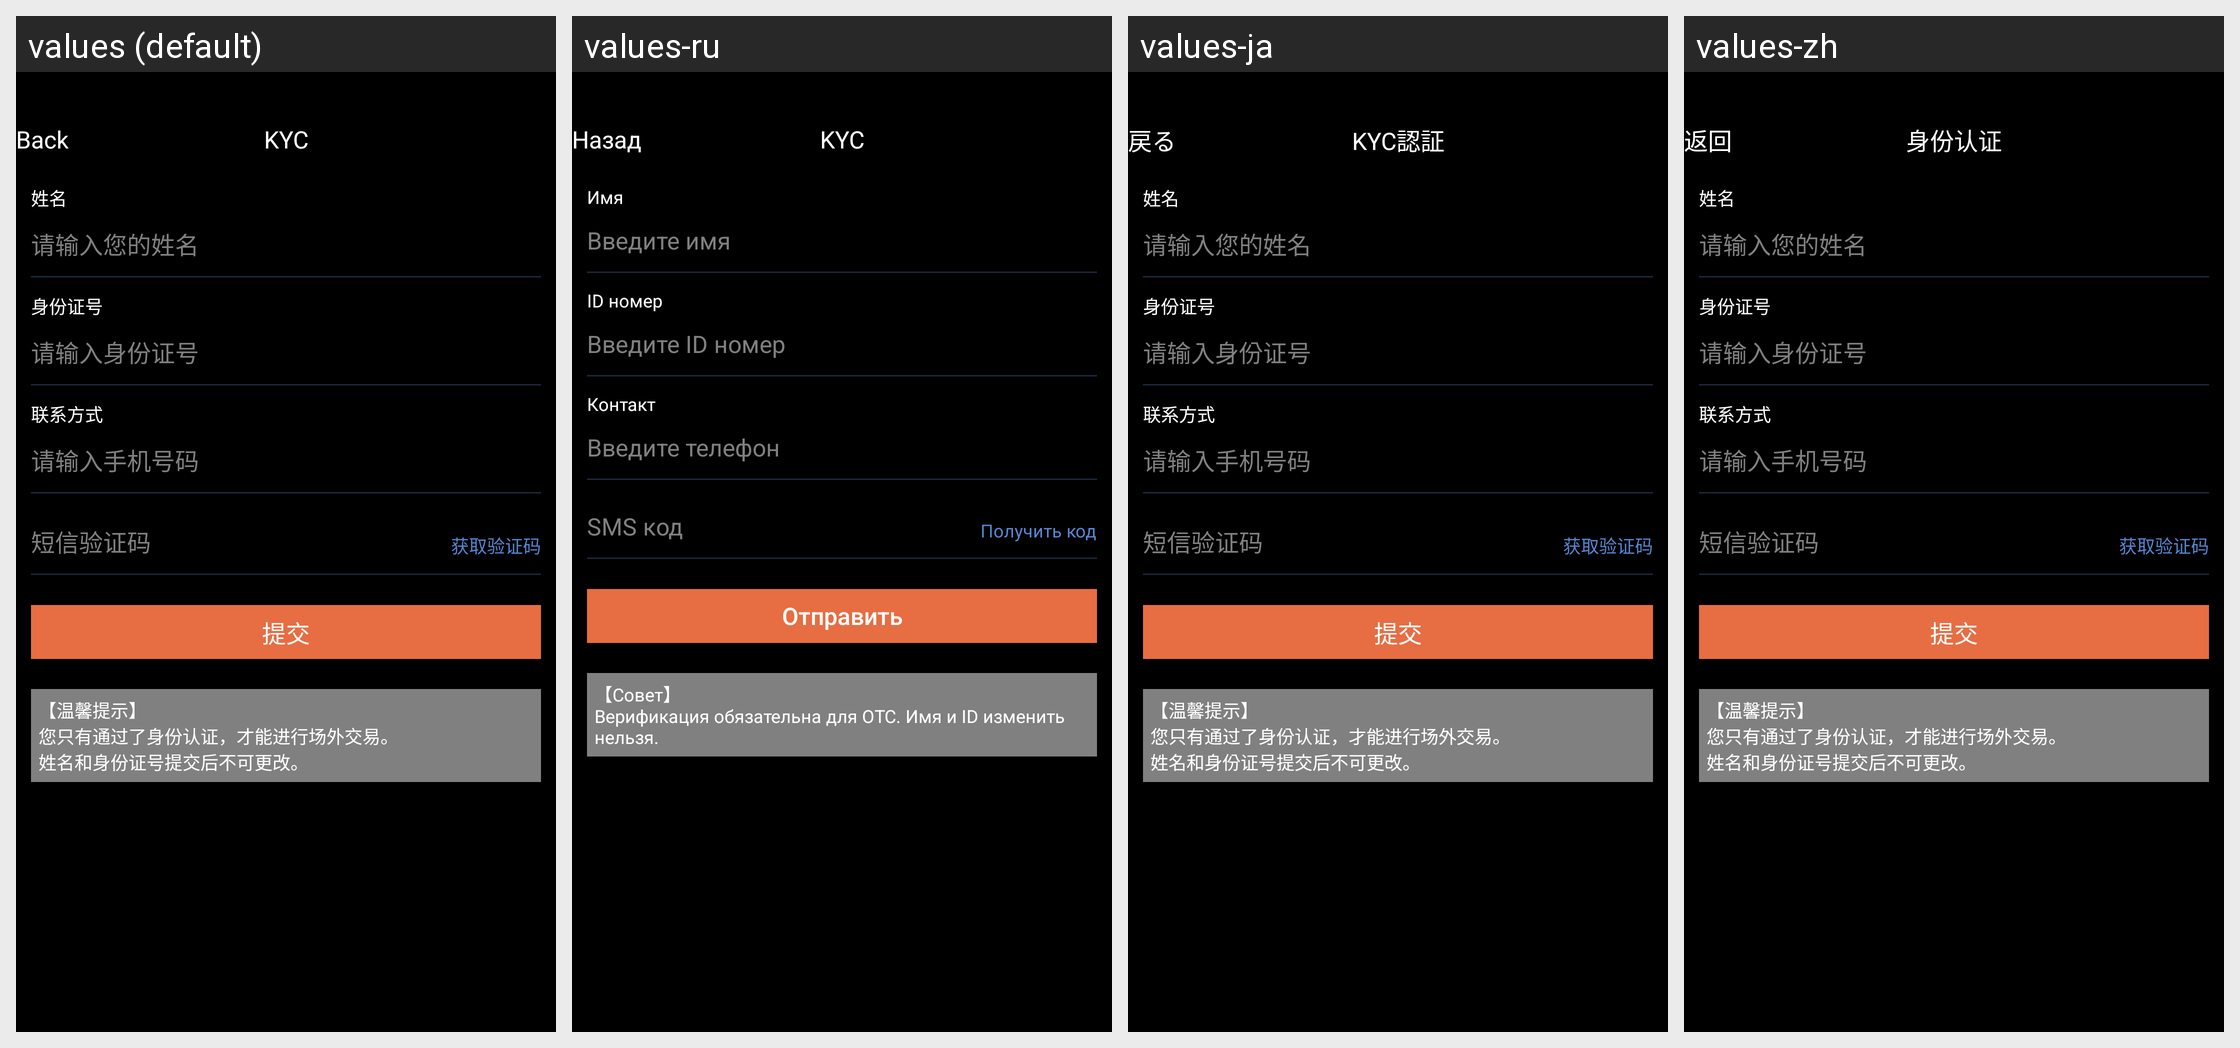

For this localized Android screen grid, give each drawn string resource with its value in every locale shown.
Android screen res/layout/activity_otc_user_auth.xml rendered under 4 locales, left to right: values (default), values-ru, values-ja, values-zh. Device: Nexus 5 (rendered at 1080×1920; each locale shown at half size, 540×960, under a caption strip naming it); theme AppTheme.
Strings drawn on this screen, with the default value and each locale's value (text and hints the layout hard-codes, and strings that could not be matched under every locale, appear in the picture but are not listed):

kBtnBack
  values: Back
  values-ru: Назад
  values-ja: 戻る
  values-zh: 返回

kVcTitleOtcUserAuth
  values: KYC
  values-ru: KYC
  values-ja: KYC認証
  values-zh: 身份认证

kOtcRmAddCellLabelTitleName
  values: 姓名
  values-ru: Имя
  values-ja: 姓名
  values-zh: 姓名

kOtcRmAddPlaceholderRealname
  values: 请输入您的姓名
  values-ru: Введите имя
  values-ja: 请输入您的姓名
  values-zh: 请输入您的姓名

kOtcAuthInfoCellLabelTitleIdNo
  values: 身份证号
  values-ru: ID номер
  values-ja: 身份证号
  values-zh: 身份证号

kOtcAuthInfoPlaceholderIdNo
  values: 请输入身份证号
  values-ru: Введите ID номер
  values-ja: 请输入身份证号
  values-zh: 请输入身份证号

kOtcAuthInfoCellLabelTitleContact
  values: 联系方式
  values-ru: Контакт
  values-ja: 联系方式
  values-zh: 联系方式

kOtcAuthInfoPlaceholderPhoneNo
  values: 请输入手机号码
  values-ru: Введите телефон
  values-ja: 请输入手机号码
  values-zh: 请输入手机号码

kOtcAuthInfoPlaceholderSmscode
  values: 短信验证码
  values-ru: SMS код
  values-ja: 短信验证码
  values-zh: 短信验证码

kOtcAuthInfoTailerBtnGetSmscode
  values: 获取验证码
  values-ru: Получить код
  values-ja: 获取验证码
  values-zh: 获取验证码

kOtcRmAddSubmitBtnName
  values: 提交
  values-ru: Отправить
  values-ja: 提交
  values-zh: 提交

kOtcAuthInfoCellTips
  values: 【温馨提示】
      您只有通过了身份认证，才能进行场外交易。
      姓名和身份证号提交后不可更改。
  values-ru: 【Совет】
      Верификация обязательна для OTC. Имя и ID изменить нельзя.
  values-ja: 【温馨提示】
      您只有通过了身份认证，才能进行场外交易。
      姓名和身份证号提交后不可更改。
  values-zh: 【温馨提示】
      您只有通过了身份认证，才能进行场外交易。
      姓名和身份证号提交后不可更改。
